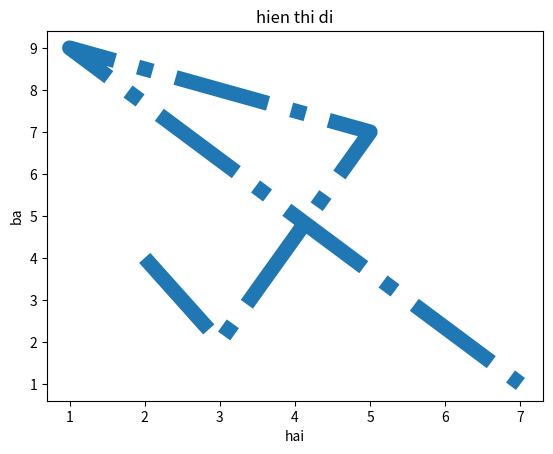
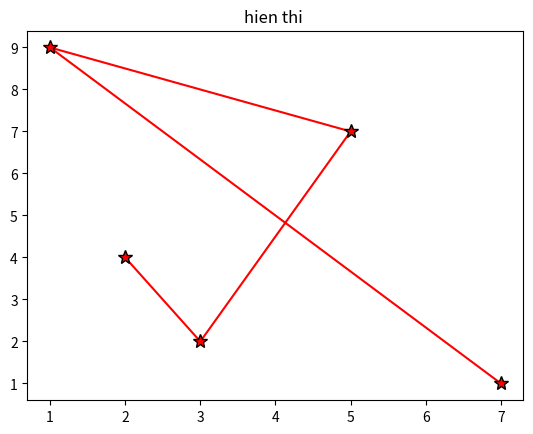

Reproduce these figures in Python, in order.
import matplotlib.pyplot as plt
import numpy as np

a = np.array([2,3,5,1,7])
b = np.array([4,2,7,9,1])
plt.figure(2)
plt.plot(a,b,color='r',mfc='r',ms=10,mec='k',marker='*')
plt.title('hien thi ')
plt.figure(1)
plt.plot(a,b,linestyle='-.',linewidth='10.8')
plt.xlabel('hai')
plt.ylabel('ba')
plt.title('hien thi di')
plt.show()


















